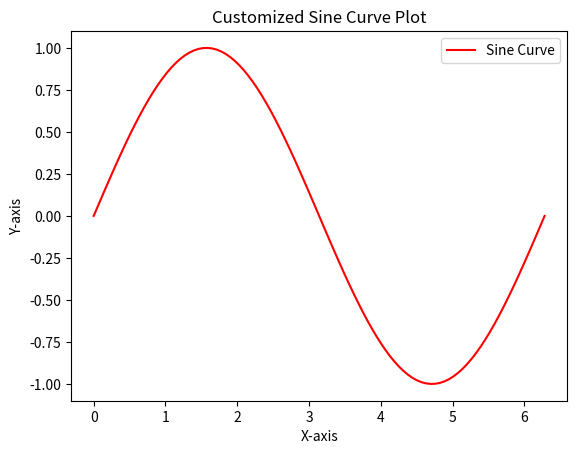

Reproduce this figure in Python.
import matplotlib.pyplot as plt
import numpy as np

# Generate some example data
x = np.linspace(0, 2 * np.pi, 100)
y = np.sin(x)

# Create a figure and axes
fig, ax = plt.subplots()

# Plot the data with customizations
ax.plot(x, y, color='red', linestyle='-', label='Sine Curve')
ax.set_xlabel('X-axis')
ax.set_ylabel('Y-axis')
ax.set_title('Customized Sine Curve Plot')
ax.legend()

# Display the plot
plt.show()